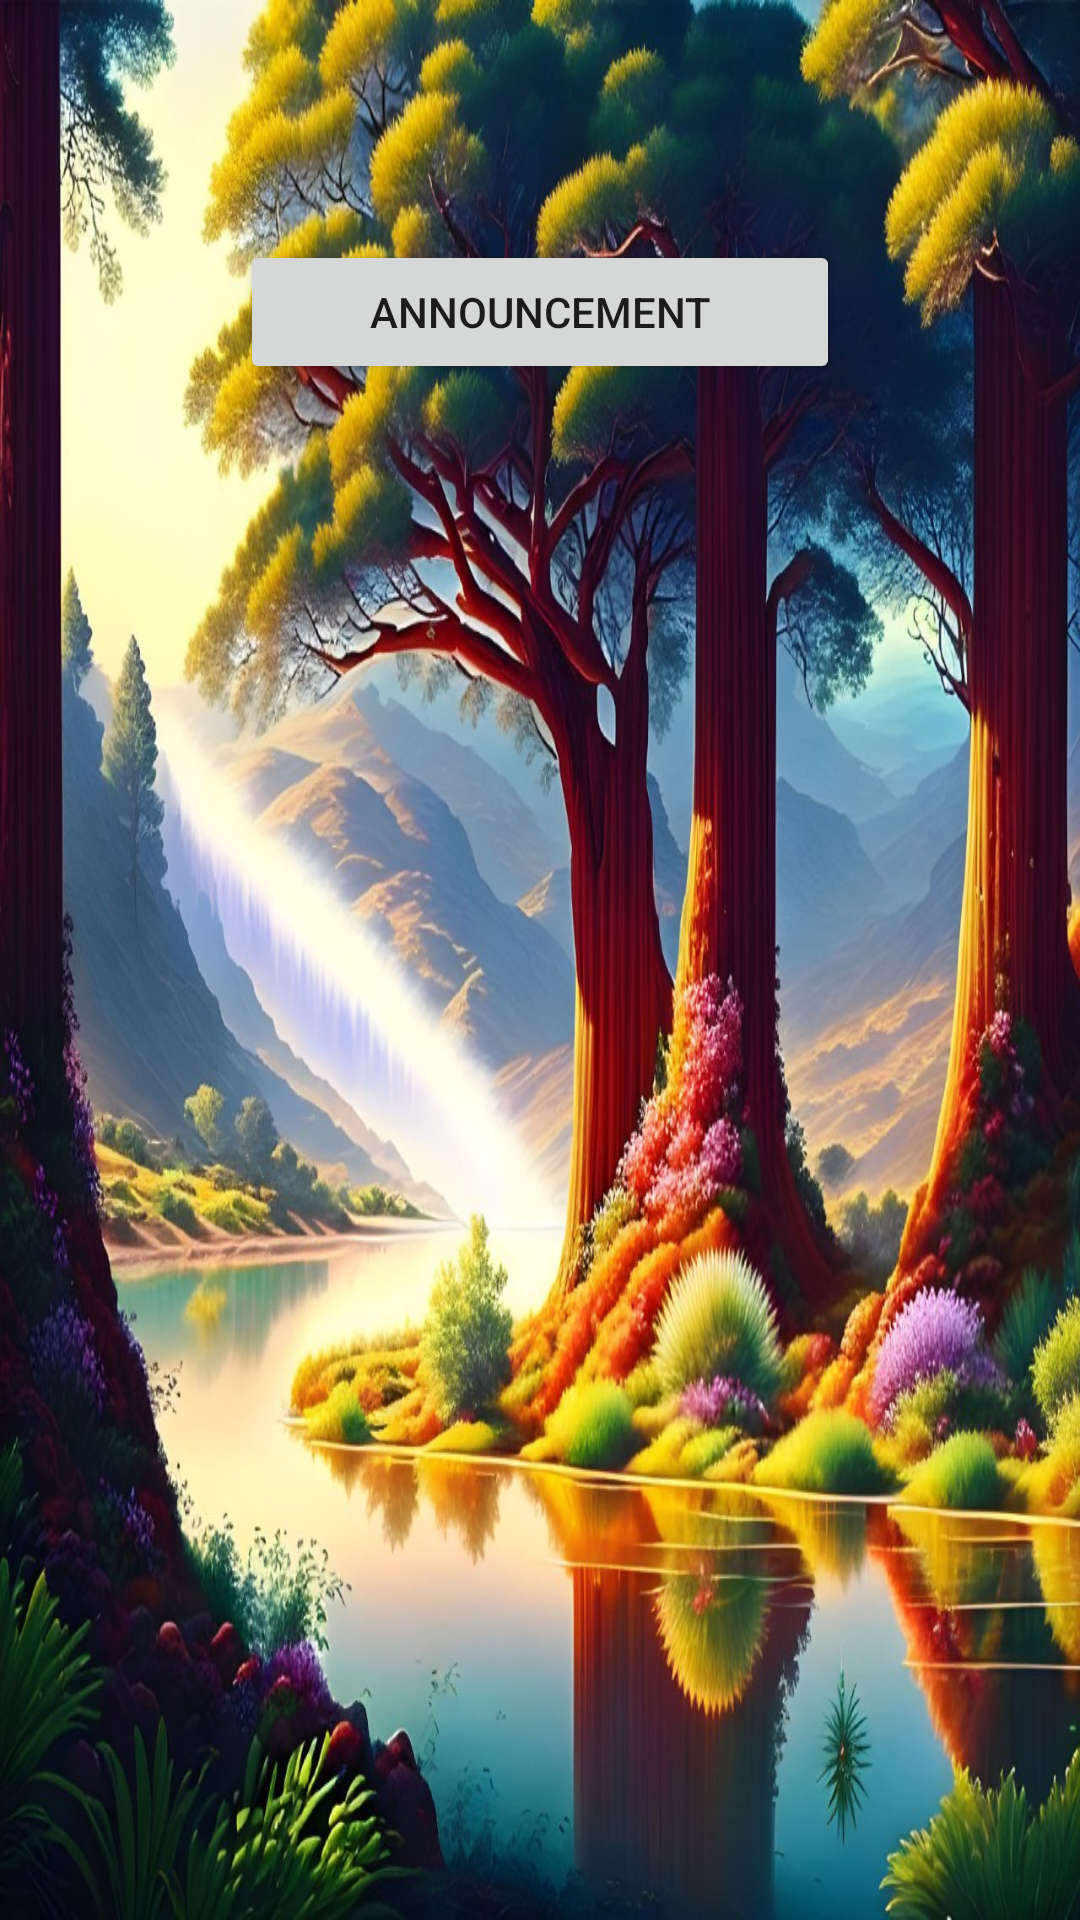

Reconstruct the res/layout file that produces this screen, plus the resources it refers to.
<!-- AndroidManifest.xml: application theme Theme.Kfmily -->
<!-- res/layout/activity_circle.xml -->
<?xml version="1.0" encoding="utf-8"?>
<RelativeLayout xmlns:android="http://schemas.android.com/apk/res/android"
    xmlns:tools="http://schemas.android.com/tools"
    android:layout_width="match_parent"
    android:layout_height="match_parent"
    android:background="@drawable/wow">

    <Button
        android:id="@+id/btnAnnouncement"
        android:layout_width="200dp"
        android:layout_height="wrap_content"
        android:text="@string/announcement"
        android:layout_centerHorizontal="true"
        android:layout_marginTop="80dp"/>

    <Button
        android:id="@+id/btnDepartment"
        android:layout_below="@+id/btnAnnouncement"
        android:layout_width="200dp"
        android:layout_height="wrap_content"
        android:text="@string/department"
        android:layout_centerHorizontal="true"
        android:layout_marginTop="80dp"
        android:alpha="0"/>

    <Button
        android:id="@+id/btnCouncil"
        android:layout_below="@+id/btnDepartment"
        android:layout_width="200dp"
        android:layout_height="wrap_content"
        android:text="@string/council"
        android:layout_centerHorizontal="true"
        android:layout_marginTop="80dp"
        android:alpha="0"/>

    <Button
        android:id="@+id/btnPlatform"
        android:layout_below="@+id/btnCouncil"
        android:layout_width="200dp"
        android:layout_height="wrap_content"
        android:text="@string/platform"
        android:layout_centerHorizontal="true"
        android:layout_marginTop="80dp"
        android:alpha="0"/>
    <Button
        android:id="@+id/btnGuest"
        android:layout_below="@+id/btnPlatform"
        android:layout_width="200dp"
        android:layout_height="wrap_content"
        android:text="@string/guest"
        android:layout_centerHorizontal="true"
        android:layout_marginTop="80dp"
        android:alpha="0"/>


</RelativeLayout>
<!-- resources referenced by this layout -->
<resources>
  <!-- drawable wow: jpg bitmap (drawable, 268876 bytes) -->
  <string name="announcement">ANNOUNCEMENT</string>
  <string name="council">COUNCIL</string>
  <string name="department">DEPARTMENT</string>
  <string name="guest">GUEST</string>
  <string name="platform">PLATFORM</string>
  <style name="Theme.Kfmily" parent="Theme.MaterialComponents.DayNight.DarkActionBar">
          
          <item name="colorPrimary">@color/purple_500</item>
          <item name="colorPrimaryVariant">@color/purple_700</item>
          <item name="colorOnPrimary">@color/white</item>
          
          <item name="colorSecondary">@color/teal_200</item>
          <item name="colorSecondaryVariant">@color/teal_700</item>
          <item name="colorOnSecondary">@color/black</item>
          
          <item name="android:statusBarColor">?attr/colorPrimaryVariant</item>
          
      </style>
  <color name="purple_500">#FF6200EE</color>
  <color name="purple_700">#FF3700B3</color>
  <color name="teal_200">#FF03DAC5</color>
  <color name="teal_700">#FF018786</color>
  <color name="black">#FF000000</color>
  <!-- not gathered from this repository: default colours our renderer supplied (Android Studio template values) -->
  <color name="white">#FFFFFFFF</color>
</resources>
